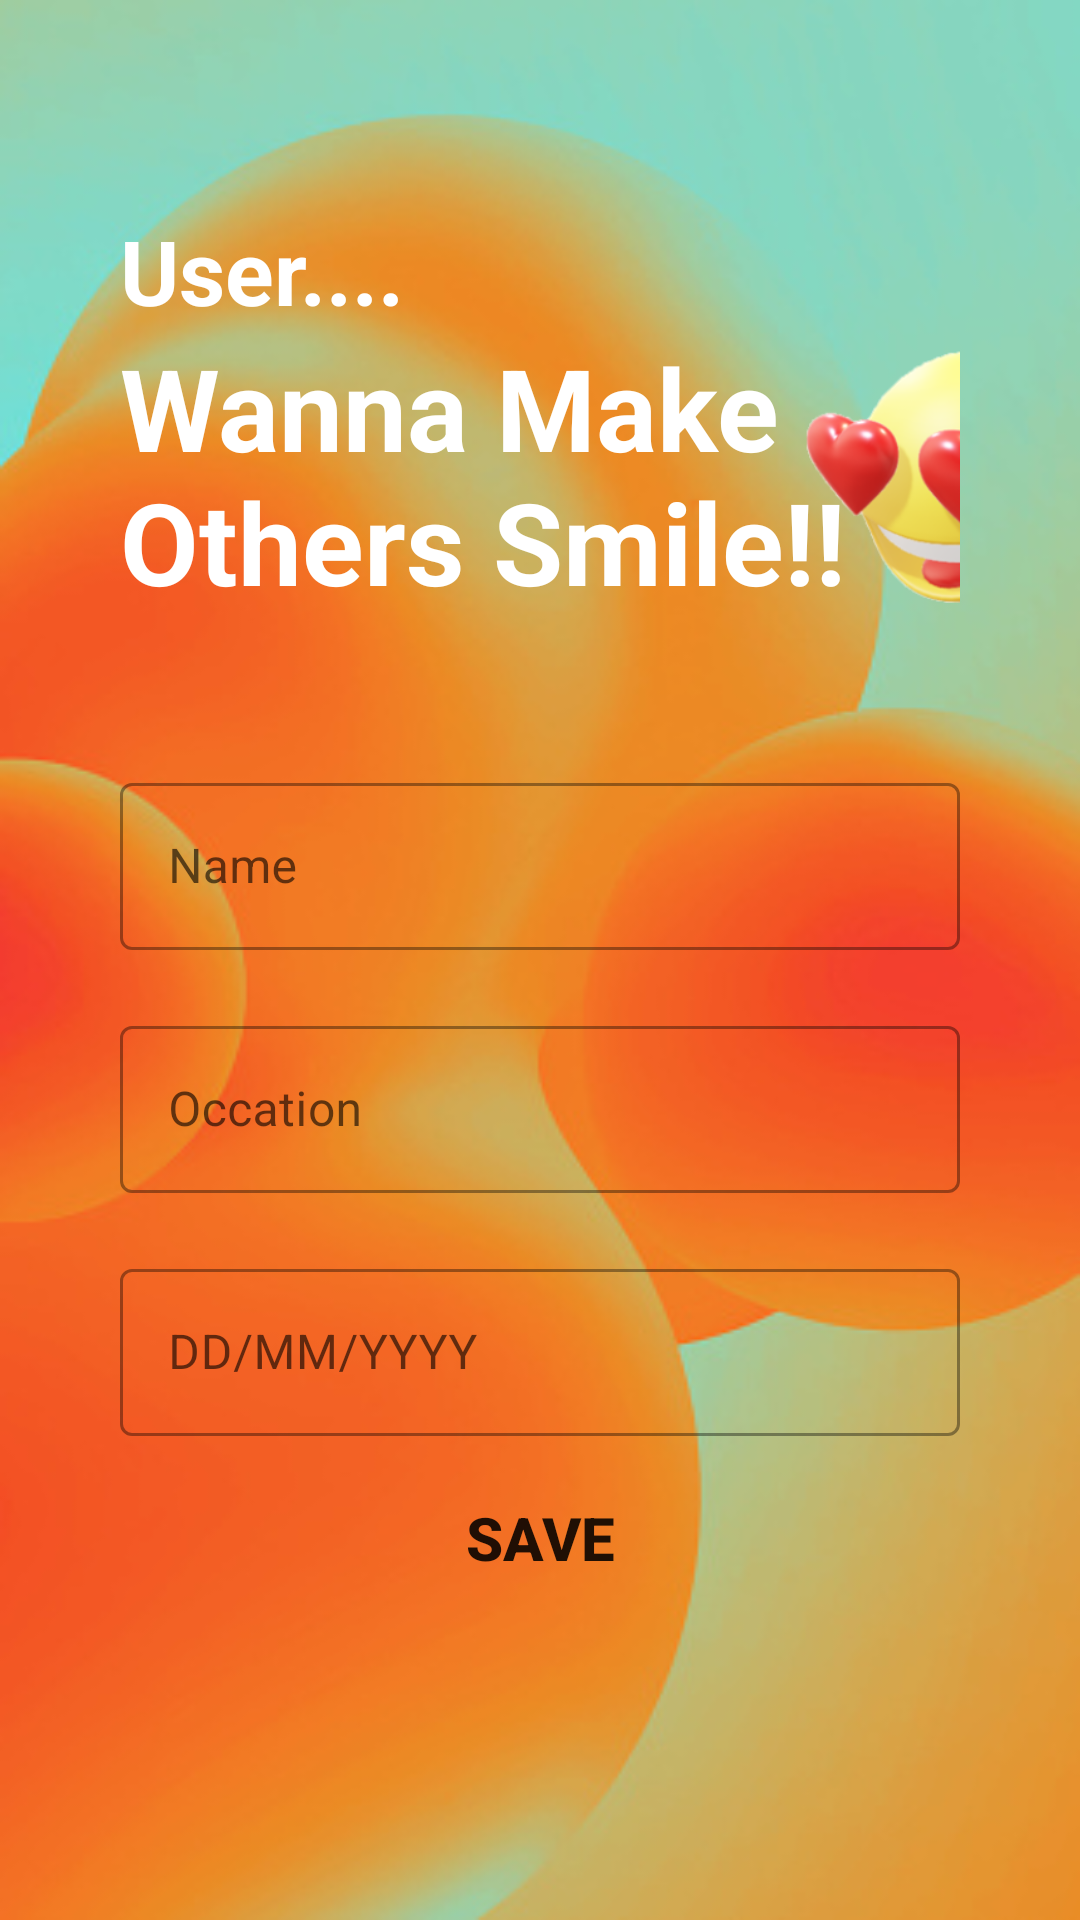

This screen was rendered from an Android layout file. Write that file and the resources it references.
<!-- AndroidManifest.xml: application theme Theme.COrphan -->
<!-- res/layout/activity_food.xml -->
<?xml version="1.0" encoding="utf-8"?>
<LinearLayout xmlns:android="http://schemas.android.com/apk/res/android"
    xmlns:app="http://schemas.android.com/apk/res-auto"
    xmlns:tools="http://schemas.android.com/tools"
    android:layout_width="match_parent"
    android:layout_height="match_parent"
    android:background="@drawable/screen"
    android:padding="40dp"
    android:orientation="vertical"
    tools:context=".food">

    <TextView
        android:layout_width="match_parent"
        android:layout_height="wrap_content"
        android:layout_marginTop="30dp"
        android:text="User...."
        android:textColor="@color/white"
        android:textSize="30dp"
        android:textStyle="bold" />

    <RelativeLayout
        android:layout_width="349dp"
        android:layout_height="wrap_content">

        <TextView
            android:layout_width="270dp"
            android:layout_height="wrap_content"
            android:text="Wanna Make Others Smile!!"
            android:textColor="@color/white"
            android:textSize="38dp"
            android:textStyle="bold" />

        <ImageView
            android:id="@+id/imageView"
            android:layout_width="103dp"
            android:layout_height="85dp"
            android:layout_alignParentTop="true"
            android:layout_alignParentEnd="true"
            android:layout_marginTop="6dp"
            android:layout_marginEnd="19dp"
            app:srcCompat="@drawable/emoji1" />
    </RelativeLayout>


    <com.google.android.material.textfield.TextInputLayout
        android:layout_width="match_parent"
        android:layout_height="wrap_content"
        android:layout_marginTop="50dp"
        style="@style/Widget.MaterialComponents.TextInputLayout.OutlinedBox">

        <com.google.android.material.textfield.TextInputEditText
            android:id="@+id/name"
            android:layout_width="match_parent"
            android:layout_height="wrap_content"
            android:hint="Name"
            android:inputType="textLongMessage" />
    </com.google.android.material.textfield.TextInputLayout>

    <com.google.android.material.textfield.TextInputLayout
        android:layout_width="match_parent"
        android:layout_height="wrap_content"
        android:layout_marginTop="20dp"
        style="@style/Widget.MaterialComponents.TextInputLayout.OutlinedBox">
        <com.google.android.material.textfield.TextInputEditText
            android:id="@+id/occation"
            android:layout_width="match_parent"
            android:layout_height="wrap_content"
            android:hint="Occation"
            android:inputType="textLongMessage"/>
    </com.google.android.material.textfield.TextInputLayout>

    <com.google.android.material.textfield.TextInputLayout
        android:layout_width="match_parent"
        android:layout_height="wrap_content"
        android:layout_marginTop="20dp"
        style="@style/Widget.MaterialComponents.TextInputLayout.OutlinedBox">
        <com.google.android.material.textfield.TextInputEditText
            android:id="@+id/date"
            android:layout_width="match_parent"
            android:layout_height="wrap_content"
            android:hint="DD/MM/YYYY"
            android:inputType="textLongMessage"/>
    </com.google.android.material.textfield.TextInputLayout>


    <Button
        android:id="@+id/save"
        android:layout_width="match_parent"
        android:layout_height="wrap_content"
        android:textStyle="bold"
        android:textSize="20dp"
        android:text="Save"
        android:layout_marginTop="10dp"
        android:background="@drawable/round_btn"/>


</LinearLayout>
<!-- resources referenced by this layout -->
<resources>
  <color name="white">#FFFFFFFF</color>
  <!-- drawable emoji1: png bitmap (drawable, 59398 bytes) -->
  <!-- drawable round_btn (drawable) -->
  <?xml version="1.0" encoding="utf-8"?>
  <shape android:shape="rectangle" xmlns:android="http://schemas.android.com/apk/res/android">
      <stroke android:color="@color/blue"/>
      <corners android:radius="20dp"/>
  </shape>
  <!-- drawable screen: jpg bitmap (drawable, 39881 bytes) -->
  <style name="Theme.COrphan" parent="Theme.MaterialComponents.DayNight.NoActionBar">
          
          <item name="colorPrimary">@color/blue</item>
          <item name="colorPrimaryVariant">@color/blue</item>
          <item name="colorOnPrimary">@color/white</item>
          
          <item name="colorSecondary">@color/teal_200</item>
          <item name="colorSecondaryVariant">@color/teal_700</item>
          <item name="colorOnSecondary">@color/black</item>
          
          <item name="android:statusBarColor">?attr/colorPrimaryVariant</item>
          
      </style>
  <color name="blue">#008EFF</color>
  <color name="teal_200">#FF03DAC5</color>
  <color name="teal_700">#FF018786</color>
  <color name="black">#FF000000</color>
</resources>
